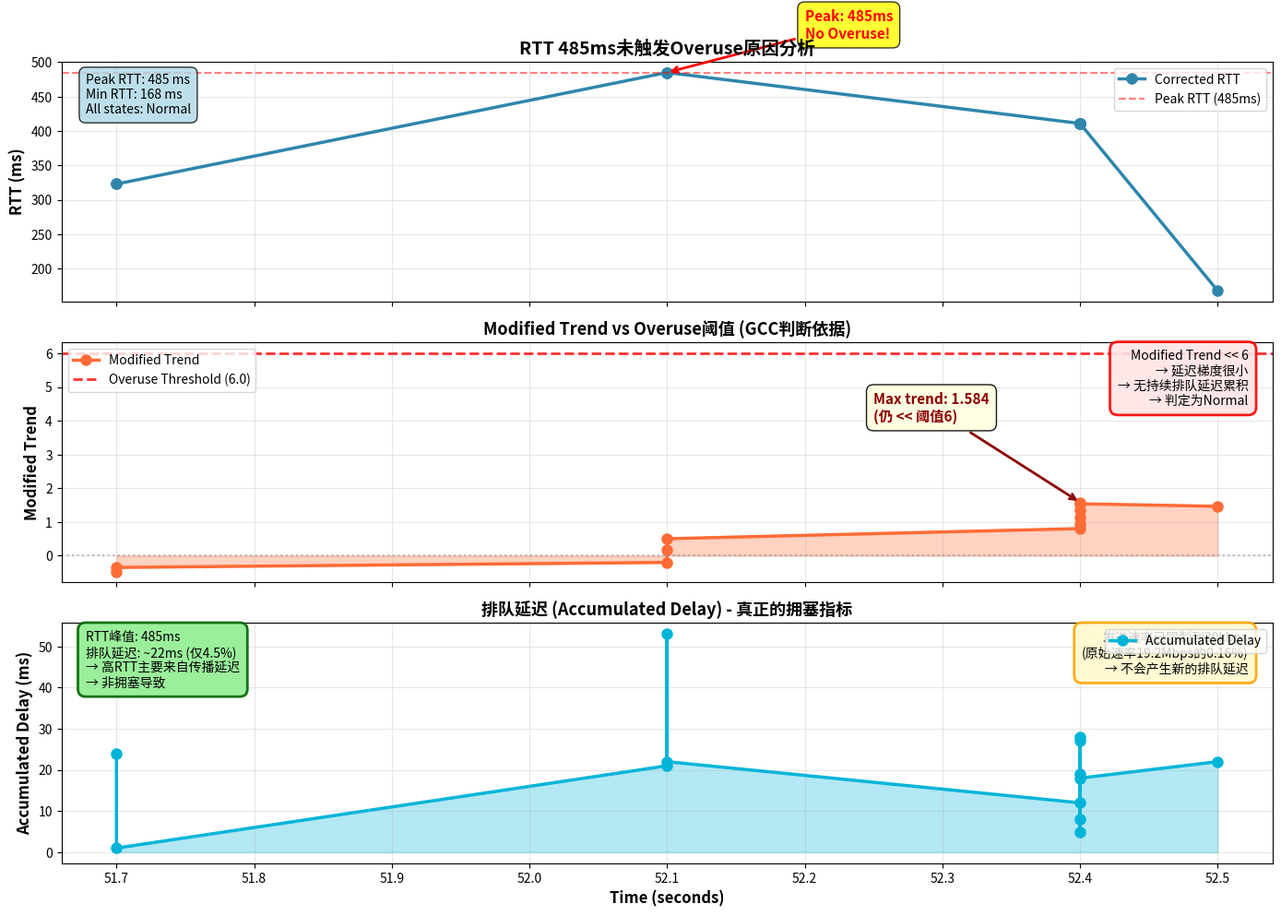

Python code for this plot: (Note: this script raises an exception after producing the figure.)
#!/usr/bin/env python3
# -*- coding: utf-8 -*-
"""
分析RTT=485ms时为何没有触发Overuse
展示RTT、Modified Trend、Accumulated Delay的关系
"""

import matplotlib.pyplot as plt
import numpy as np
from datetime import datetime

# 数据点：从日志中提取的关键时间点
data = [
    # (相对时间秒, RTT ms, Modified Trend, Accumulated Delay ms, State)
    (51.7, 323, -0.465, 24, 'Normal'),
    (51.7, 323, -0.346, 1, 'Normal'),
    (52.1, 485, -0.197, 21, 'Normal'),  # RTT峰值
    (52.1, 485, 0.164, 53, 'Normal'),
    (52.1, 485, 0.505, 22, 'Normal'),
    (52.4, 411, 0.806, 12, 'Normal'),
    (52.4, 411, 0.944, 5, 'Normal'),
    (52.4, 411, 1.126, 19, 'Normal'),
    (52.4, 411, 1.358, 27, 'Normal'),
    (52.4, 411, 1.554, 28, 'Normal'),
    (52.4, 411, 1.584, 8, 'Normal'),
    (52.4, 411, 1.540, 18, 'Normal'),
    (52.5, 168, 1.466, 22, 'Normal'),
]

times = [d[0] for d in data]
rtts = [d[1] for d in data]
trends = [d[2] for d in data]
delays = [d[3] for d in data]
states = [d[4] for d in data]

# 创建图表
fig, axes = plt.subplots(3, 1, figsize=(14, 10), sharex=True)

# 子图1: RTT
ax1 = axes[0]
ax1.plot(times, rtts, 'o-', color='#2E86AB', linewidth=2.5, markersize=8, label='Corrected RTT')
ax1.axhline(y=485, color='red', linestyle='--', alpha=0.5, label='Peak RTT (485ms)')
ax1.set_ylabel('RTT (ms)', fontsize=12, fontweight='bold')
ax1.set_title('RTT 485ms未触发Overuse原因分析', fontsize=14, fontweight='bold')
ax1.grid(True, alpha=0.3)
ax1.legend(fontsize=10, loc='upper right')

# 标注RTT峰值
peak_idx = rtts.index(max(rtts))
ax1.annotate(f'Peak: {rtts[peak_idx]}ms\nNo Overuse!',
            xy=(times[peak_idx], rtts[peak_idx]),
            xytext=(times[peak_idx] + 0.1, rtts[peak_idx] + 50),
            fontsize=11,
            fontweight='bold',
            color='red',
            bbox=dict(boxstyle='round,pad=0.5', facecolor='yellow', alpha=0.8),
            arrowprops=dict(arrowstyle='->', color='red', lw=2))

# 添加统计信息
stats_text = f"Peak RTT: {max(rtts)} ms\nMin RTT: {min(rtts)} ms\nAll states: Normal"
ax1.text(0.02, 0.95, stats_text,
        transform=ax1.transAxes,
        fontsize=10,
        verticalalignment='top',
        bbox=dict(boxstyle='round,pad=0.5', facecolor='lightblue', alpha=0.8))

# 子图2: Modified Trend (GCC判断依据)
ax2 = axes[1]
ax2.plot(times, trends, 'o-', color='#FF6B35', linewidth=2.5, markersize=8, label='Modified Trend')
ax2.axhline(y=6, color='red', linestyle='--', linewidth=2, alpha=0.8, label='Overuse Threshold (6.0)')
ax2.axhline(y=0, color='gray', linestyle=':', alpha=0.5)
ax2.fill_between(times, 0, trends, alpha=0.3, color='#FF6B35')
ax2.set_ylabel('Modified Trend', fontsize=12, fontweight='bold')
ax2.set_title('Modified Trend vs Overuse阈值 (GCC判断依据)', fontsize=13, fontweight='bold')
ax2.grid(True, alpha=0.3)
ax2.legend(fontsize=10, loc='upper left')

# 标注关键点
max_trend = max(trends)
max_trend_idx = trends.index(max_trend)
ax2.annotate(f'Max trend: {max_trend:.3f}\n(仍 << 阈值6)',
            xy=(times[max_trend_idx], max_trend),
            xytext=(times[max_trend_idx] - 0.15, 4),
            fontsize=11,
            fontweight='bold',
            color='darkred',
            bbox=dict(boxstyle='round,pad=0.5', facecolor='lightyellow', alpha=0.9),
            arrowprops=dict(arrowstyle='->', color='darkred', lw=2))

# 关键解释文本
explanation = "Modified Trend << 6\n→ 延迟梯度很小\n→ 无持续排队延迟累积\n→ 判定为Normal"
ax2.text(0.98, 0.97, explanation,
        transform=ax2.transAxes,
        fontsize=10,
        verticalalignment='top',
        horizontalalignment='right',
        bbox=dict(boxstyle='round,pad=0.6', facecolor='#FFE5E5', alpha=0.9, edgecolor='red', linewidth=2))

# 子图3: Accumulated Delay (排队延迟)
ax3 = axes[2]
ax3.plot(times, delays, 'o-', color='#00B4D8', linewidth=2.5, markersize=8, label='Accumulated Delay')
ax3.fill_between(times, 0, delays, alpha=0.3, color='#00B4D8')
ax3.set_ylabel('Accumulated Delay (ms)', fontsize=12, fontweight='bold')
ax3.set_xlabel('Time (seconds)', fontsize=12, fontweight='bold')
ax3.set_title('排队延迟 (Accumulated Delay) - 真正的拥塞指标', fontsize=13, fontweight='bold')
ax3.grid(True, alpha=0.3)
ax3.legend(fontsize=10, loc='upper right')

# 对比说明
comparison_text = f"RTT峰值: 485ms\n排队延迟: ~22ms (仅4.5%)\n→ 高RTT主要来自传播延迟\n→ 非拥塞导致"
ax3.text(0.02, 0.97, comparison_text,
        transform=ax3.transAxes,
        fontsize=10,
        verticalalignment='top',
        bbox=dict(boxstyle='round,pad=0.6', facecolor='lightgreen', alpha=0.9, edgecolor='darkgreen', linewidth=2))

# 标注拥塞窗口推回信息
pushback_text = "发送速率已限制到30kbps\n(原始速率19.2Mbps的0.16%)\n→ 不会产生新的排队延迟"
ax3.text(0.98, 0.97, pushback_text,
        transform=ax3.transAxes,
        fontsize=10,
        verticalalignment='top',
        horizontalalignment='right',
        bbox=dict(boxstyle='round,pad=0.6', facecolor='#FFFACD', alpha=0.9, edgecolor='orange', linewidth=2))

plt.tight_layout()
plt.savefig('/home/wuq/webrtc-local/rtt_485_no_overuse_analysis.png', dpi=300, bbox_inches='tight')
print("[*] 分析图表已保存: rtt_485_no_overuse_analysis.png")
print("\n关键发现:")
print(f"1. RTT峰值: {max(rtts)}ms")
print(f"2. Modified Trend最大值: {max(trends):.3f} (远小于阈值6)")
print(f"3. 排队延迟范围: {min(delays)}-{max(delays)}ms (平均{np.mean(delays):.1f}ms)")
print(f"4. 所有状态: {set(states)}")
print("\n结论: GCC正确识别出高RTT来自传播延迟而非拥塞排队")
